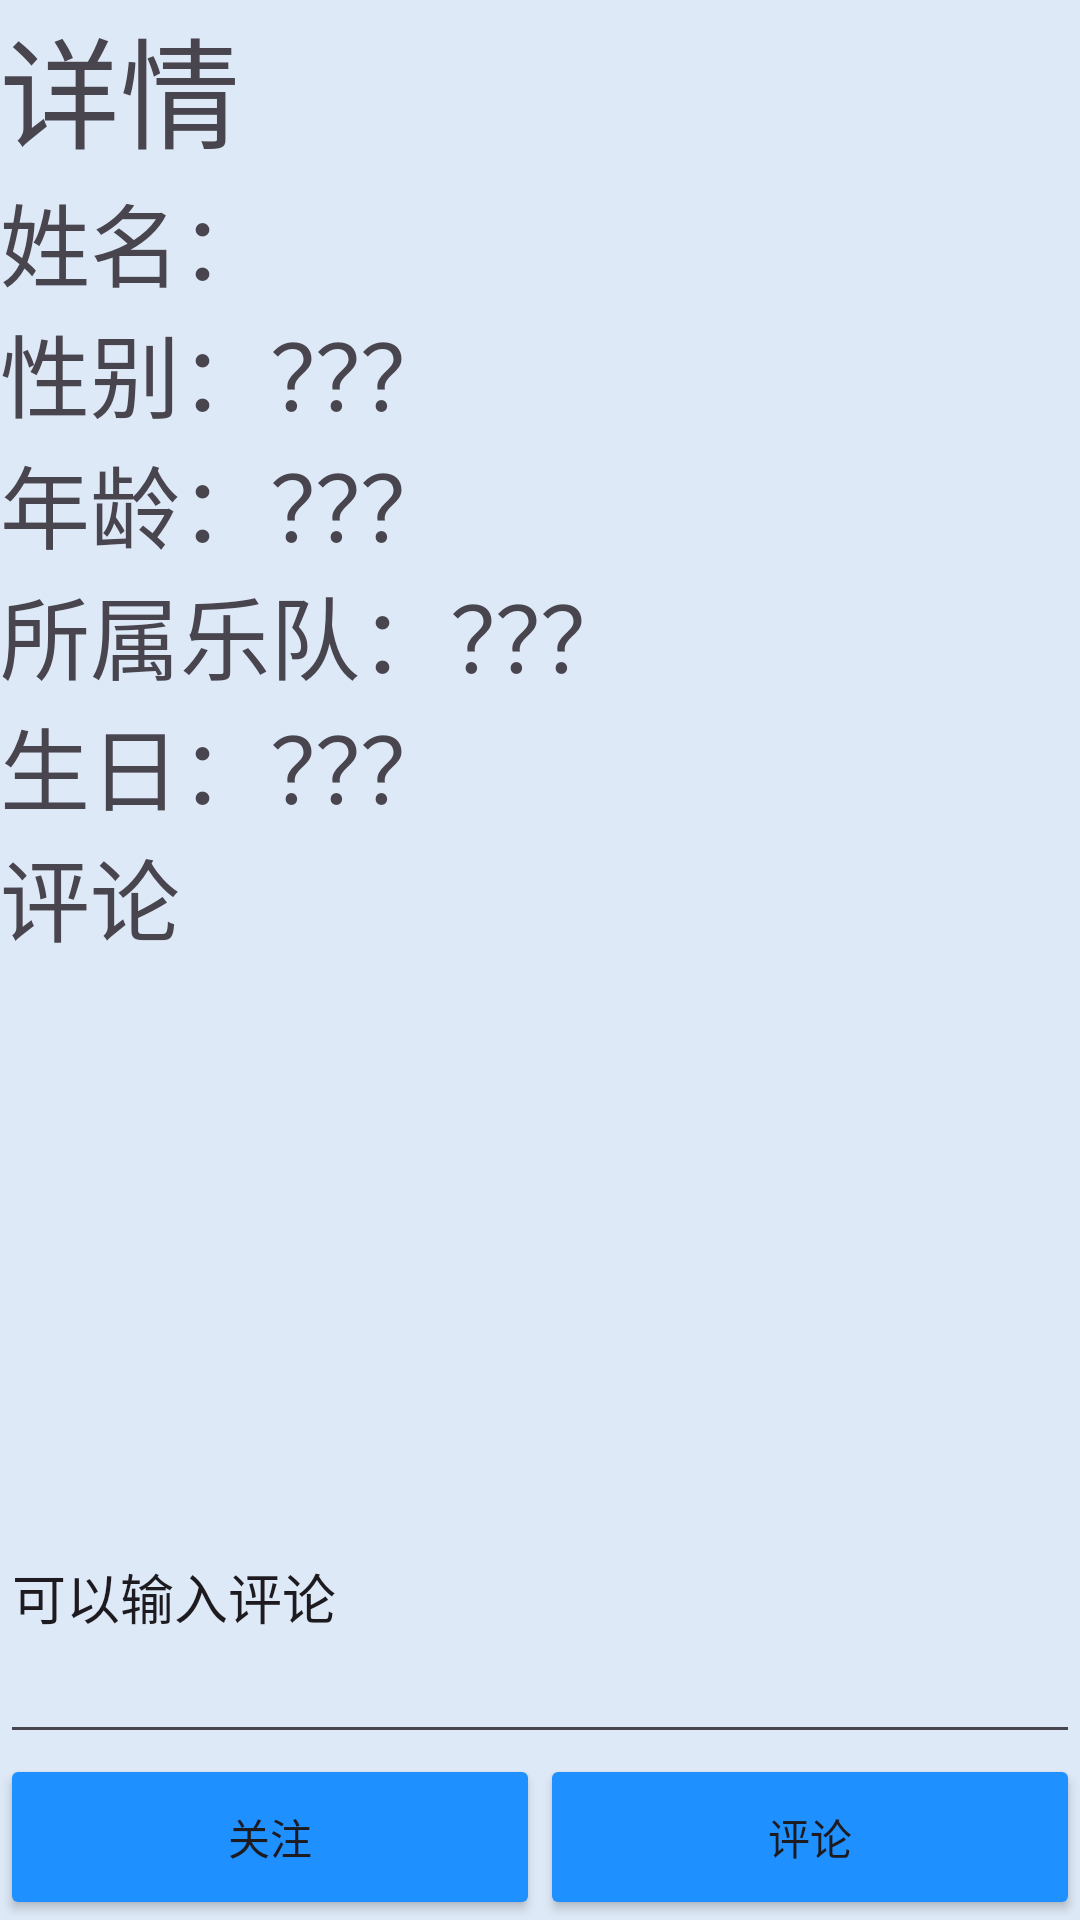

Here is an Android app screen rendered from its layout file. Give the layout XML and the strings, colors and styles it references.
<!-- AndroidManifest.xml: application theme Theme.Sci -->
<!-- res/layout/activity_member_detail.xml -->
<?xml version="1.0" encoding="utf-8"?>
<LinearLayout xmlns:android="http://schemas.android.com/apk/res/android"
    xmlns:app="http://schemas.android.com/apk/res-auto"
    xmlns:tools="http://schemas.android.com/tools"
    android:layout_width="match_parent"
    android:layout_height="match_parent"
    android:orientation="vertical"
    android:background="#dee9f7">
   <LinearLayout
       android:layout_width="match_parent"
       android:layout_height="wrap_content"
       android:orientation="horizontal"
       >
       <TextView
           android:layout_width="wrap_content"
           android:layout_height="wrap_content"
           android:textSize="40sp"
           android:text="详情"></TextView>
   </LinearLayout>
    <LinearLayout
        android:layout_width="match_parent"
        android:layout_height="wrap_content"
        android:orientation="horizontal"
        >
        <TextView
            android:layout_width="wrap_content"
            android:layout_height="wrap_content"
            android:textSize="30sp"
            android:gravity="start"
            android:text="姓名："></TextView>
        <TextView
            android:layout_width="wrap_content"
            android:layout_height="wrap_content"
            android:id="@+id/memberName"
            android:textSize="30sp"
            android:text=""></TextView>
    </LinearLayout>
    <LinearLayout
        android:layout_width="match_parent"
        android:layout_height="wrap_content"
        android:orientation="horizontal"
        >
        <TextView
            android:layout_width="wrap_content"
            android:layout_height="wrap_content"
            android:textSize="30sp"
            android:gravity="start"
            android:text="性别："></TextView>
        <TextView
            android:layout_width="wrap_content"
            android:layout_height="wrap_content"
            android:textSize="30sp"
            android:id="@+id/memberSex"
            android:text="？？？"></TextView>

    </LinearLayout>
    <LinearLayout
        android:layout_width="match_parent"
        android:layout_height="wrap_content"
        android:orientation="horizontal"
        >

        <TextView
            android:layout_width="wrap_content"
            android:layout_height="wrap_content"
            android:gravity="start"
            android:text="年龄："
            android:textSize="30sp"></TextView>
        <TextView
            android:layout_width="wrap_content"
            android:layout_height="wrap_content"
            android:textSize="30sp"
            android:id="@+id/memberAge"
            android:text="？？？"></TextView>
    </LinearLayout>
    <LinearLayout
        android:layout_width="match_parent"
        android:layout_height="wrap_content"
        android:orientation="horizontal"
        >

        <TextView
            android:layout_width="wrap_content"
            android:layout_height="wrap_content"
            android:gravity="start"
            android:text="所属乐队："
            android:textSize="30sp"></TextView>
        <TextView
            android:layout_width="wrap_content"
            android:layout_height="wrap_content"
            android:textSize="30sp"
            android:id="@+id/memberAffiBand"
            android:text="？？？"></TextView>
    </LinearLayout>
    <LinearLayout
        android:layout_width="match_parent"
        android:layout_height="wrap_content"
        android:orientation="horizontal"
        >

        <TextView
            android:layout_width="wrap_content"
            android:layout_height="wrap_content"
            android:gravity="start"
            android:text="生日："
            android:textSize="30sp"></TextView>
        <TextView
            android:layout_width="wrap_content"
            android:layout_height="wrap_content"
            android:textSize="30sp"
            android:id="@+id/memberJoinTime"
            android:text="？？？"></TextView>
    </LinearLayout>

    <ScrollView
        android:id="@+id/mScro"
        android:layout_width="match_parent"
        android:layout_height="200dp">
        <LinearLayout
            android:layout_width="match_parent"
            android:layout_height="match_parent"
            android:orientation="vertical">
            <TextView
                android:layout_width="match_parent"
                android:layout_height="40dp"
                android:textSize="30sp"
                android:text="评论"></TextView>
            <ListView
                android:layout_width="match_parent"
                android:layout_height="150dp"
                android:id="@+id/comment"
                ></ListView>
        </LinearLayout>
    </ScrollView>
    <LinearLayout
        android:layout_width="match_parent"
        android:layout_height="match_parent"
        android:orientation="vertical">

        <EditText
            android:layout_width="match_parent"
            android:layout_height="wrap_content"
            android:layout_weight="9"
            android:id="@+id/commentWords"
            android:text="可以输入评论"></EditText>
        <LinearLayout
            android:layout_width="match_parent"
            android:layout_height="wrap_content"
            android:layout_weight="1"
            android:orientation="horizontal"
            >

            <Button
                android:id="@+id/like"
                android:layout_width="wrap_content"
                android:layout_height="match_parent"
                android:layout_weight="1"
                android:backgroundTint="@color/blue"
                android:text="关注"></Button>

            <Button
                android:id="@+id/remark"
                android:layout_width="wrap_content"
                android:layout_height="match_parent"
                android:layout_weight="1"
                android:backgroundTint="@color/blue"
                android:text="评论"></Button>
        </LinearLayout>


    </LinearLayout>
</LinearLayout>
<!-- resources referenced by this layout -->
<resources>
  <color name="blue">#1E90FF</color>
  <style name="Theme.Sci" parent="Base.Theme.Sci" />
  <style name="Base.Theme.Sci" parent="Theme.Material3.DayNight.NoActionBar">
          
          
          <item name="windowNoTitle">true</item>
  
          <item name="android:statusBarColor">@color/blue</item>
  
          <item name="android:colorButtonNormal">@color/blue</item>
      </style>
</resources>
